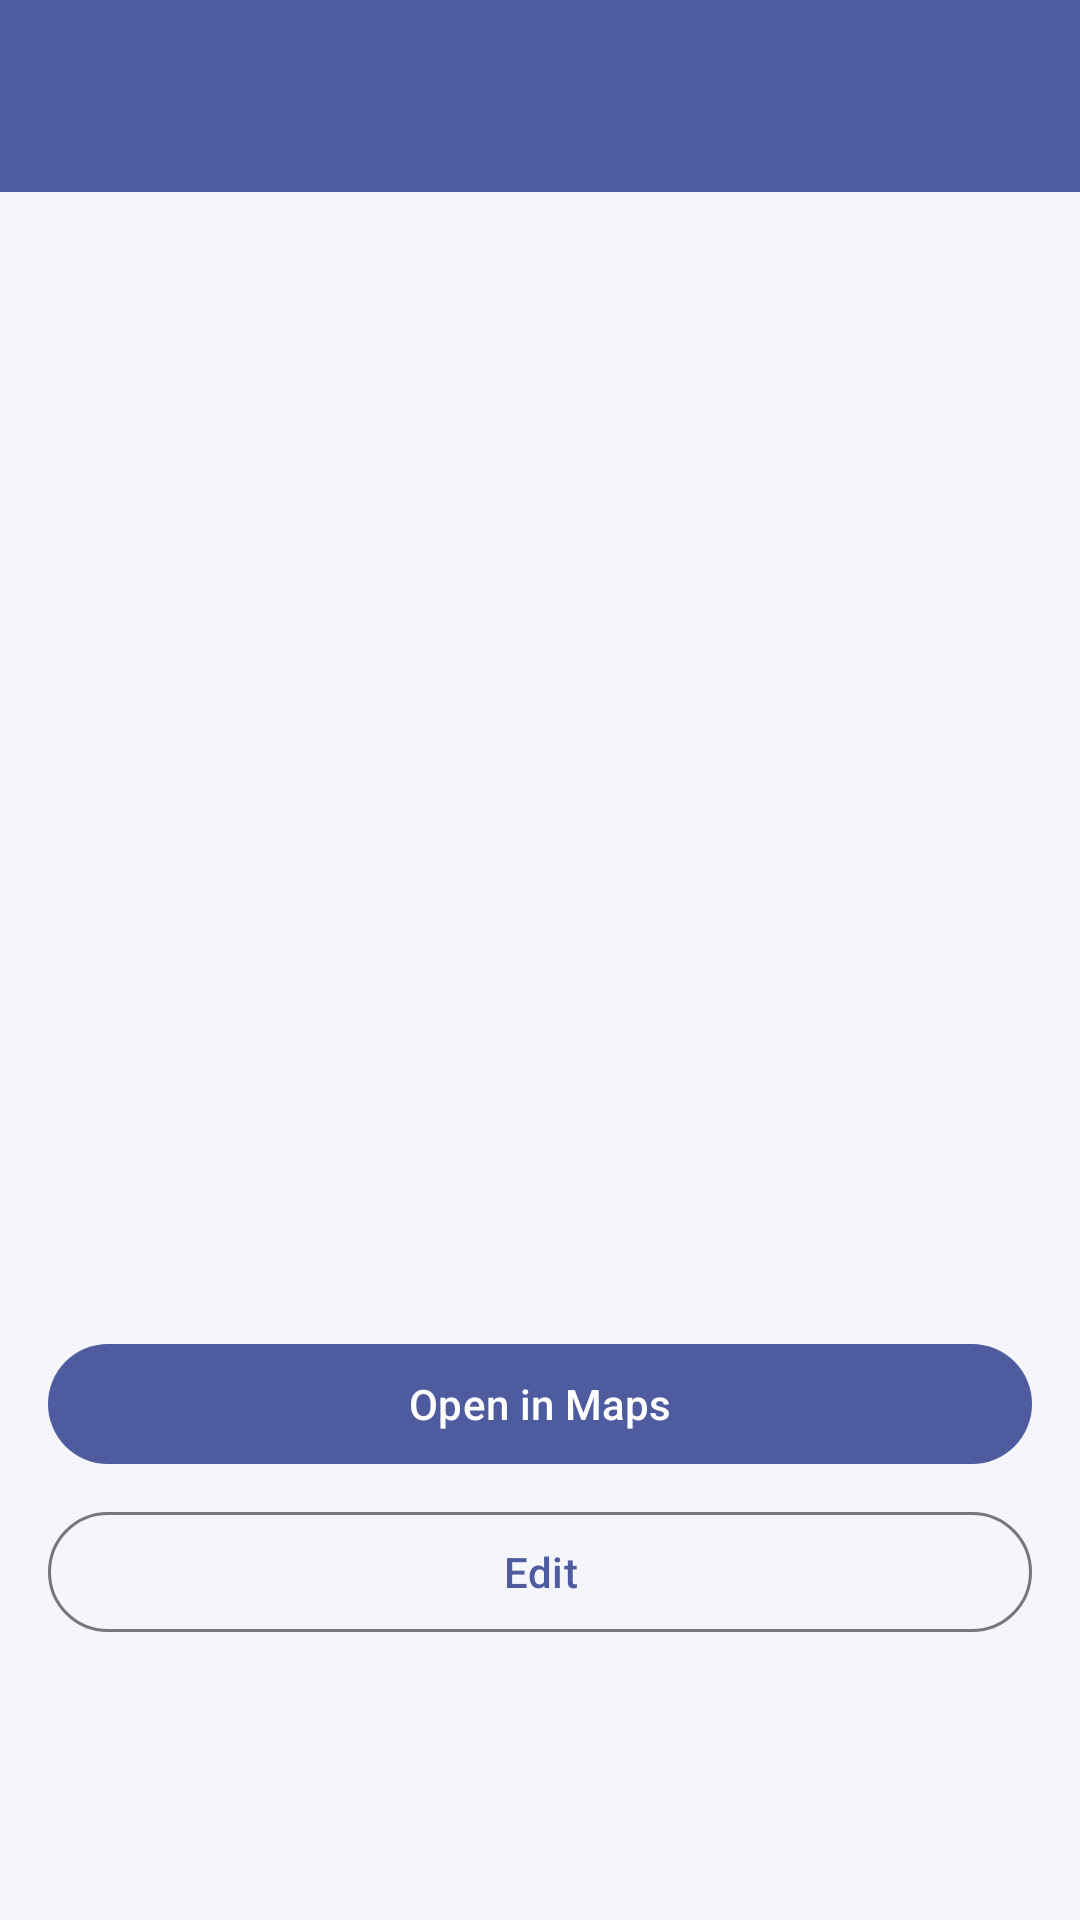

Android layout source for this screen:
<!-- AndroidManifest.xml: application theme Theme.StudySpotFinder -->
<!-- res/layout/activity_spot_detail.xml -->
<?xml version="1.0" encoding="utf-8"?>
<LinearLayout xmlns:android="http://schemas.android.com/apk/res/android"
    xmlns:app="http://schemas.android.com/apk/res-auto"
    android:layout_width="match_parent"
    android:layout_height="match_parent"
    android:orientation="vertical">

    <com.google.android.material.appbar.MaterialToolbar
        android:id="@+id/toolbar"
        android:layout_width="match_parent"
        android:layout_height="?attr/actionBarSize"
        android:background="@color/spot_primary"
        app:titleTextColor="@color/white" />

    <ScrollView
        android:layout_width="match_parent"
        android:layout_height="0dp"
        android:layout_weight="1">

        <LinearLayout
            android:layout_width="match_parent"
            android:layout_height="wrap_content"
            android:orientation="vertical"
            android:padding="@dimen/screen_padding">

            <ImageView
                android:id="@+id/spotImage"
                android:layout_width="match_parent"
                android:layout_height="240dp"
                android:contentDescription="@string/spot_photo"
                android:scaleType="centerCrop" />

            <TextView
                android:id="@+id/spotTitle"
                android:layout_width="match_parent"
                android:layout_height="wrap_content"
                android:layout_marginTop="@dimen/gap_small"
                android:textColor="@color/spot_text"
                android:textSize="@dimen/title_size"
                android:textStyle="bold" />

            <TextView
                android:id="@+id/spotCategory"
                android:layout_width="wrap_content"
                android:layout_height="wrap_content"
                android:layout_marginTop="@dimen/gap_small"
                android:textColor="@color/spot_secondary"
                android:textStyle="bold" />

            <TextView
                android:id="@+id/spotDesc"
                android:layout_width="match_parent"
                android:layout_height="wrap_content"
                android:layout_marginTop="@dimen/gap_small"
                android:textColor="@color/spot_text_soft" />

            <TextView
                android:id="@+id/spotCoords"
                android:layout_width="match_parent"
                android:layout_height="wrap_content"
                android:layout_marginTop="@dimen/gap_small"
                android:textColor="@color/spot_text_soft" />

            <com.google.android.material.button.MaterialButton
                android:id="@+id/openMapButton"
                android:layout_width="match_parent"
                android:layout_height="wrap_content"
                android:layout_marginTop="@dimen/gap_small"
                android:text="@string/open_in_maps" />

            <com.google.android.material.button.MaterialButton
                android:id="@+id/editButton"
                style="@style/Widget.Material3.Button.OutlinedButton"
                android:layout_width="match_parent"
                android:layout_height="wrap_content"
                android:layout_marginTop="@dimen/gap_small"
                android:text="@string/edit" />
        </LinearLayout>
    </ScrollView>
</LinearLayout>
<!-- resources referenced by this layout -->
<resources>
  <color name="spot_primary">#4E5B9E</color>
  <color name="spot_secondary">#2E9C8E</color>
  <color name="spot_text">#1B1B22</color>
  <color name="spot_text_soft">#5F6070</color>
  <color name="white">#FFFFFFFF</color>
  <dimen name="gap_small">8dp</dimen>
  <dimen name="screen_padding">16dp</dimen>
  <dimen name="title_size">20sp</dimen>
  <string name="edit">Edit</string>
  <string name="open_in_maps">Open in Maps</string>
  <string name="spot_photo">Study spot photo</string>
  <style name="Theme.StudySpotFinder" parent="Base.Theme.StudySpotFinder" />
  <style name="Base.Theme.StudySpotFinder" parent="Theme.Material3.DayNight.NoActionBar">
          <item name="colorPrimary">@color/spot_primary</item>
          <item name="colorSecondary">@color/spot_secondary</item>
          
          <item name="colorOnPrimary">@color/white</item>
          <item name="colorOnSecondary">@color/white</item>
          <item name="colorSurface">@color/spot_surface</item>
          <item name="android:colorBackground">@color/spot_background</item>
          <item name="android:textColorPrimary">@color/spot_text</item>
          
          <item name="android:windowLightStatusBar">true</item>
          
          <item name="android:windowLightNavigationBar" tools:targetApi="27">true</item>
      </style>
  <color name="spot_surface">#FFFFFF</color>
  <color name="spot_background">#F5F6FC</color>
</resources>
